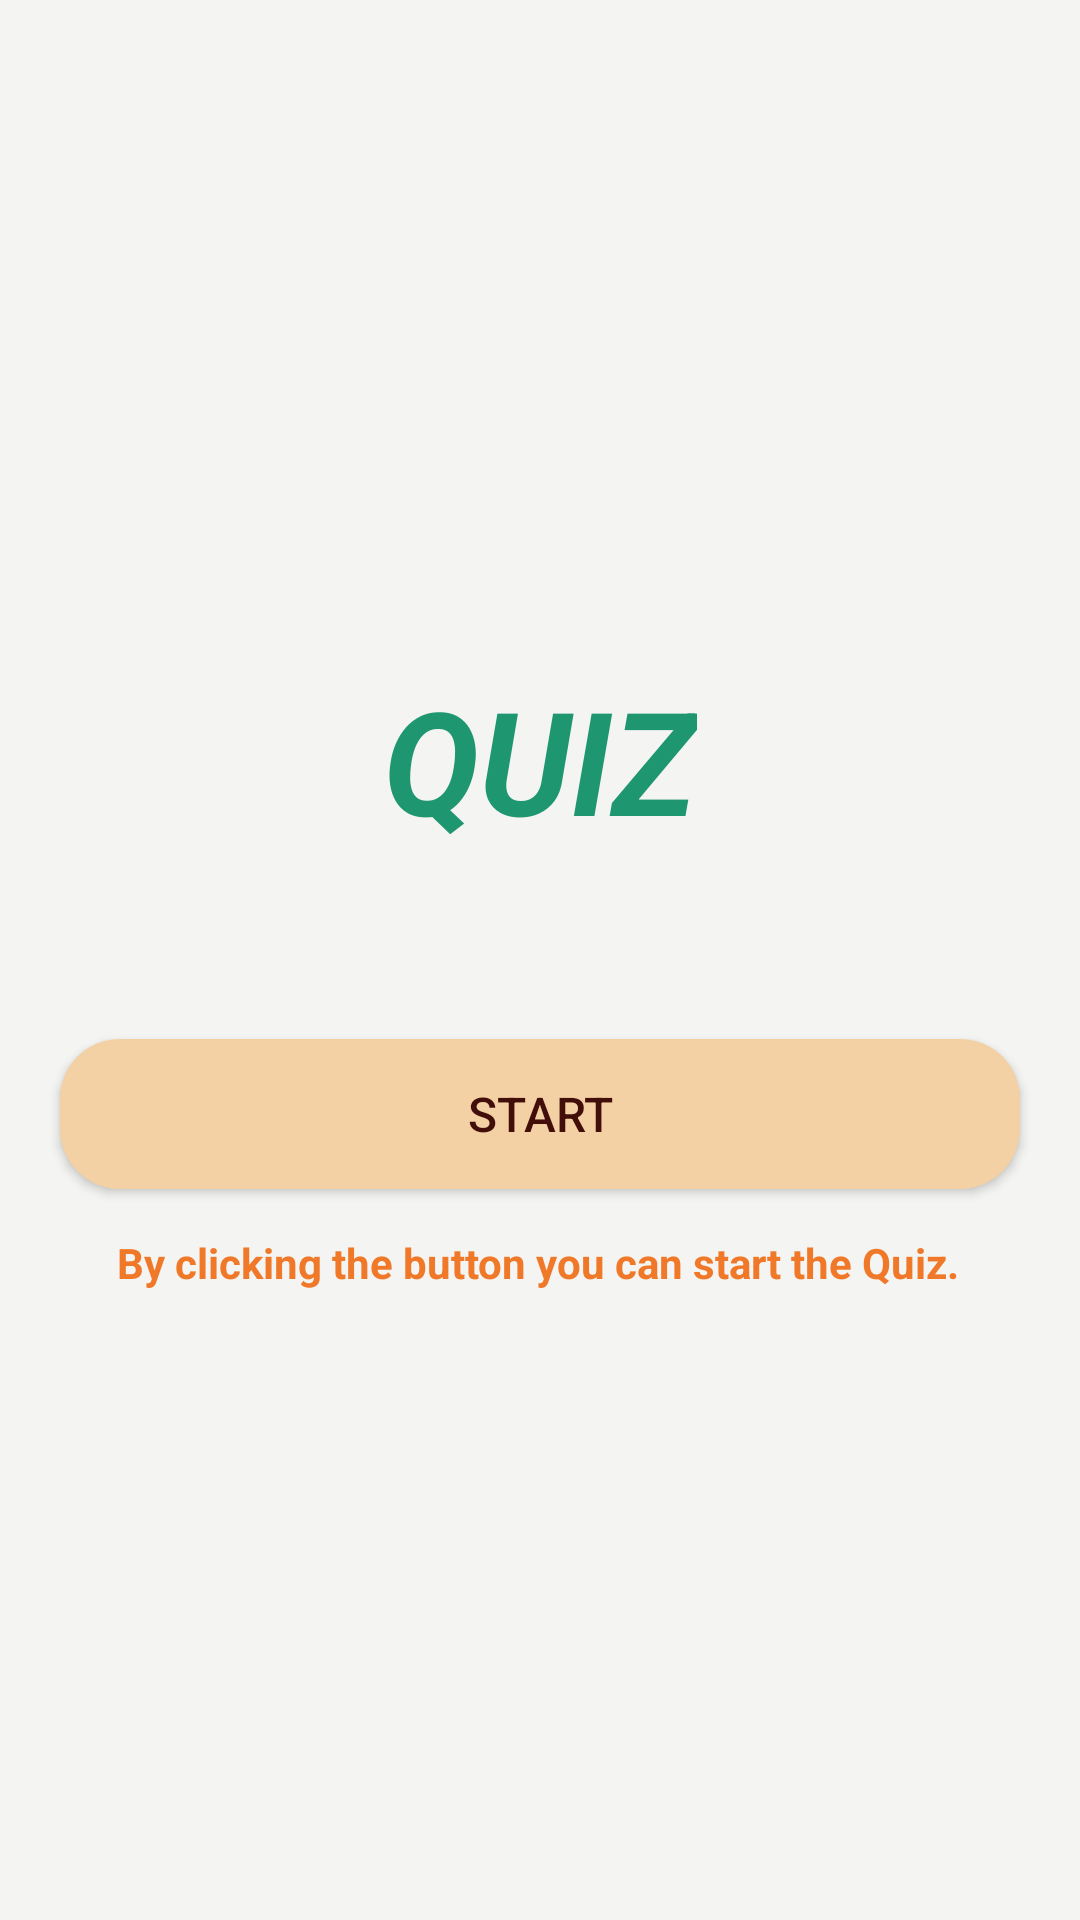

Write the Android layout XML for this screen, with the resource values it uses.
<!-- AndroidManifest.xml: application theme Base.Theme.Smarthire_quiz -->
<!-- res/layout/activity_main.xml -->
<?xml version="1.0" encoding="utf-8"?>
<androidx.constraintlayout.widget.ConstraintLayout xmlns:android="http://schemas.android.com/apk/res/android"
    xmlns:app="http://schemas.android.com/apk/res-auto"
    xmlns:tools="http://schemas.android.com/tools"
    android:layout_width="match_parent"
    android:layout_height="match_parent"
    android:background="#f4f4f2"
    tools:context=".MainActivity">

    <TextView
        android:id="@+id/textView"
        android:layout_width="wrap_content"
        android:layout_height="wrap_content"
        android:layout_marginTop="216dp"
        android:padding="5dp"
        android:text="QUIZ"
        android:textColor="#1e9670"
        android:textSize="48sp"
        android:textStyle="bold|italic"
        app:layout_constraintEnd_toEndOf="parent"
        app:layout_constraintStart_toStartOf="parent"
        app:layout_constraintTop_toTopOf="parent" />

    <Button
        android:id="@+id/btn_start"
        android:layout_width="match_parent"
        android:layout_height="50dp"
        android:layout_marginStart="20dp"
        android:layout_marginTop="56dp"
        android:layout_marginEnd="20dp"
        android:background="@drawable/btn"
        android:padding="5dp"
        android:text="START"
        android:textColor="#410e0a"
        android:textSize="16sp"
        app:layout_constraintEnd_toEndOf="parent"
        app:layout_constraintHorizontal_bias="0.0"
        app:layout_constraintStart_toStartOf="parent"
        app:layout_constraintTop_toBottomOf="@+id/textView" />

    <TextView
        android:id="@+id/textView2"
        android:layout_width="wrap_content"
        android:layout_height="wrap_content"
        android:layout_marginTop="10dp"
        android:padding="5dp"
        android:text="By clicking the button you can start the Quiz."
        android:textColor="#f07929"
        android:textStyle="bold"
        app:layout_constraintEnd_toEndOf="parent"
        app:layout_constraintHorizontal_bias="0.495"
        app:layout_constraintStart_toStartOf="parent"
        app:layout_constraintTop_toBottomOf="@+id/btn_start" />

    >


</androidx.constraintlayout.widget.ConstraintLayout>
<!-- resources referenced by this layout -->
<resources>
  <!-- drawable btn (drawable) -->
  <?xml version="1.0" encoding="utf-8"?>
  <shape xmlns:android="http://schemas.android.com/apk/res/android"
  
      android:shape="rectangle">
  
      <solid
          android:color="#f3d1a4"/>
  
      <corners
          android:radius="20dp"/>
  
  
  
  </shape>
  <style name="Base.Theme.Smarthire_quiz" parent="Theme.AppCompat.DayNight.NoActionBar">
          
          
      </style>
</resources>
